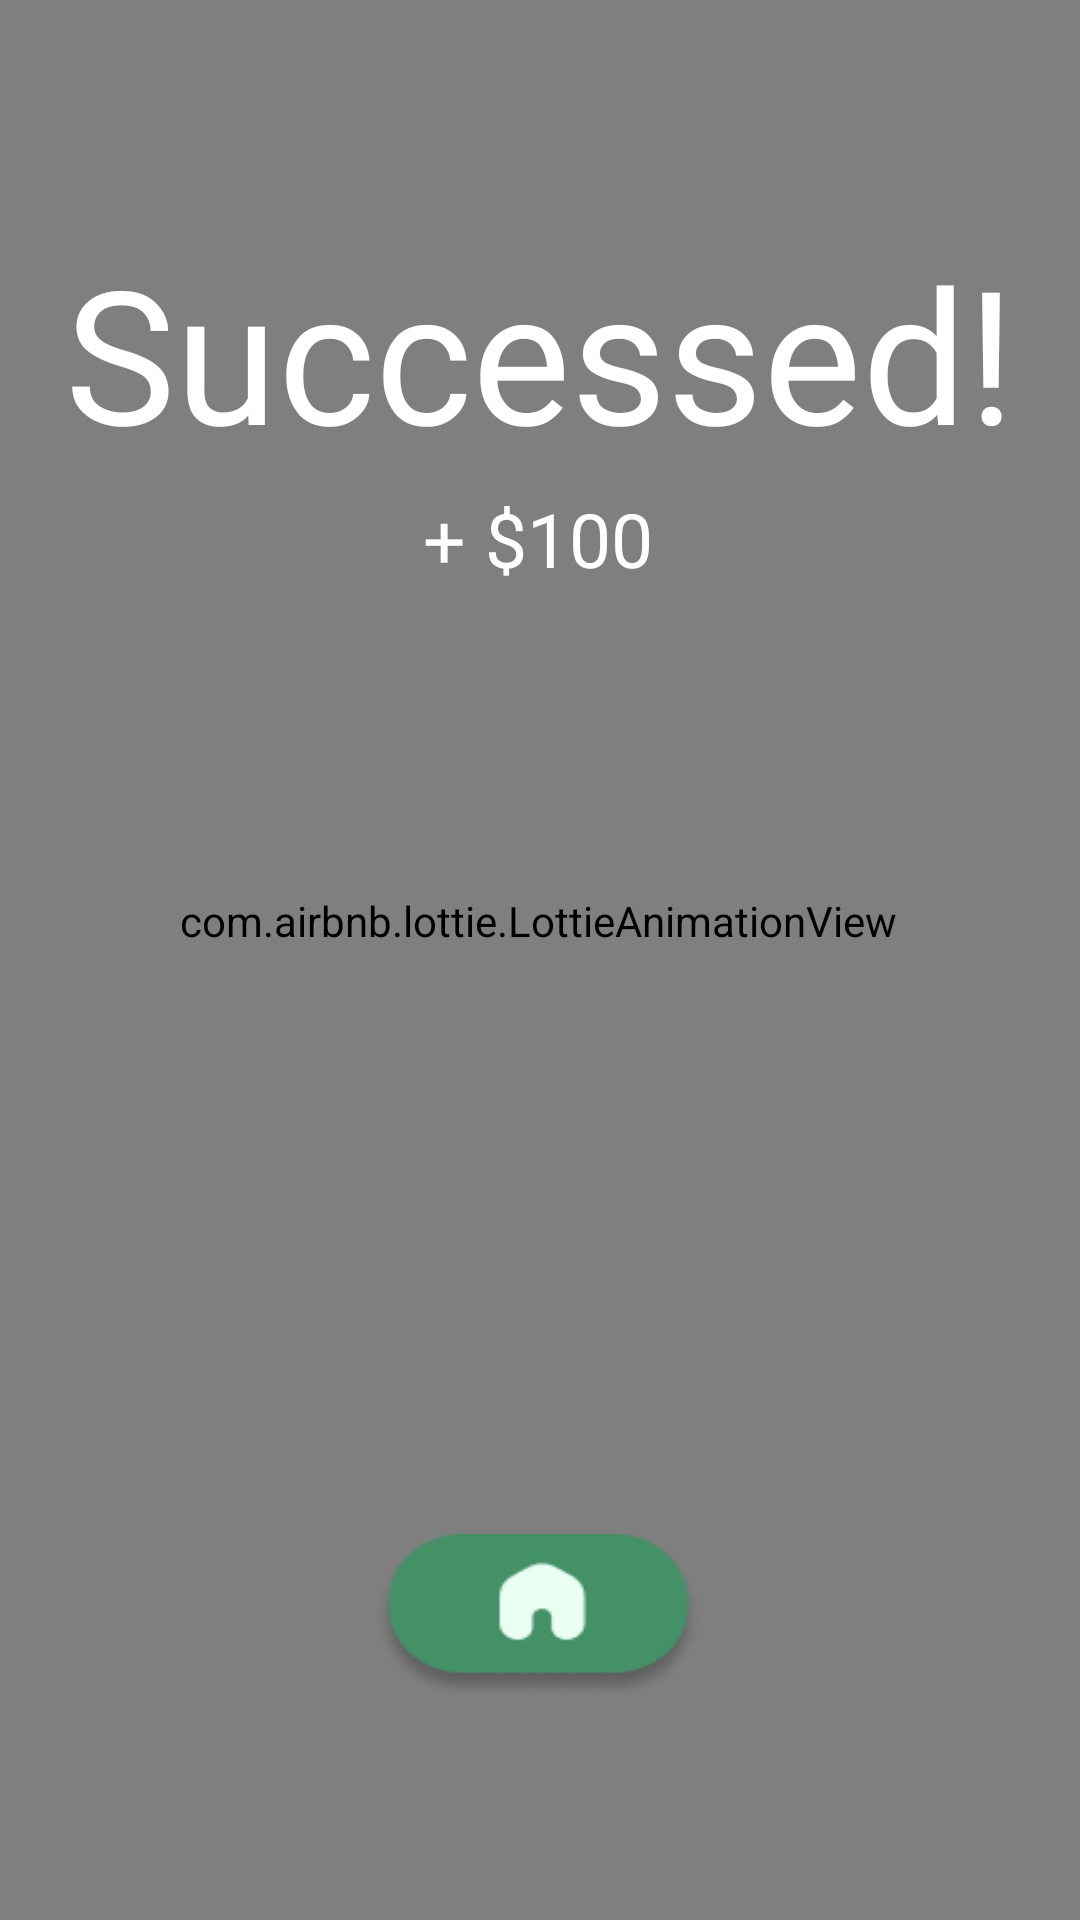

Produce the Android XML layout that renders to this screen, including the resource entries it uses.
<!-- AndroidManifest.xml: application theme Theme.Tree -->
<!-- res/layout/activity_success.xml -->
<?xml version="1.0" encoding="utf-8"?>
<androidx.constraintlayout.widget.ConstraintLayout xmlns:android="http://schemas.android.com/apk/res/android"
    xmlns:app="http://schemas.android.com/apk/res-auto"
    xmlns:tools="http://schemas.android.com/tools"
    android:layout_width="match_parent"
    android:layout_height="match_parent"
    android:background="#80D6A7"
    tools:context=".SuccessActivity">

    <com.airbnb.lottie.LottieAnimationView
        android:layout_width="match_parent"
        android:layout_height="match_parent"
        android:id="@+id/lottie_confetti"
        app:lottie_rawRes="@raw/confetti_lottie"
        app:lottie_autoPlay="true"
        app:lottie_loop="false"
        />


    <com.airbnb.lottie.LottieAnimationView
        android:id="@+id/lottie_light"
        android:layout_width="450dp"
        android:layout_height="450dp"
        android:layout_marginBottom="108dp"
        app:layout_constraintBottom_toBottomOf="parent"
        app:layout_constraintEnd_toEndOf="parent"
        app:layout_constraintHorizontal_bias="0.512"
        app:layout_constraintStart_toStartOf="parent"
        app:lottie_autoPlay="true"
        app:lottie_loop="true"
        app:lottie_rawRes="@raw/light_lottie" />

    <ImageView
        android:id="@+id/img_tree"
        android:layout_width="143dp"
        android:layout_height="209dp"
        app:layout_constraintBottom_toBottomOf="@+id/lottie_light"
        app:layout_constraintEnd_toEndOf="@+id/lottie_light"
        app:layout_constraintHorizontal_bias="0.501"
        app:layout_constraintStart_toStartOf="@+id/lottie_light"
        app:layout_constraintTop_toTopOf="@+id/lottie_light"
        app:layout_constraintVertical_bias="0.466" />

    <TextView
        android:id="@+id/txt_success"
        android:layout_width="wrap_content"
        android:layout_height="wrap_content"
        android:layout_marginTop="76dp"
        android:fontFamily="@font/baloo_bhaijaan"
        android:text="Successed!"
        android:textColor="@color/white"
        android:textSize="62sp"
        app:layout_constraintEnd_toEndOf="parent"
        app:layout_constraintStart_toStartOf="parent"
        app:layout_constraintTop_toTopOf="parent" />

    <ImageView
        android:id="@+id/btn_home"
        android:layout_width="110dp"
        android:layout_height="55dp"
        android:background="@drawable/btn_home"
        app:layout_constraintBottom_toBottomOf="parent"
        app:layout_constraintEnd_toEndOf="parent"
        app:layout_constraintHorizontal_bias="0.498"
        app:layout_constraintStart_toStartOf="parent"
        app:layout_constraintTop_toTopOf="@+id/lottie_confetti"
        app:layout_constraintVertical_bias="0.874" />

    <TextView
        android:id="@+id/txt_addMoney"
        android:layout_width="wrap_content"
        android:layout_height="wrap_content"
        android:layout_marginTop="4dp"
        android:fontFamily="@font/baloo_bhaijaan"
        android:text="+ $100"
        android:textColor="@color/white"
        android:textSize="25sp"
        app:layout_constraintEnd_toEndOf="parent"
        app:layout_constraintHorizontal_bias="0.498"
        app:layout_constraintStart_toStartOf="parent"
        app:layout_constraintTop_toBottomOf="@+id/txt_success" />

</androidx.constraintlayout.widget.ConstraintLayout>
<!-- resources referenced by this layout -->
<resources>
  <color name="white">#FFFFFFFF</color>
  <!-- drawable btn_home: png bitmap (drawable, 4638 bytes) -->
  <style name="Theme.Tree" parent="Base.Theme.Tree" />
  <style name="Base.Theme.Tree" parent="Theme.AppCompat.DayNight.NoActionBar">
          
          <item name="android:windowActivityTransitions">true</item>
          
      </style>
</resources>
